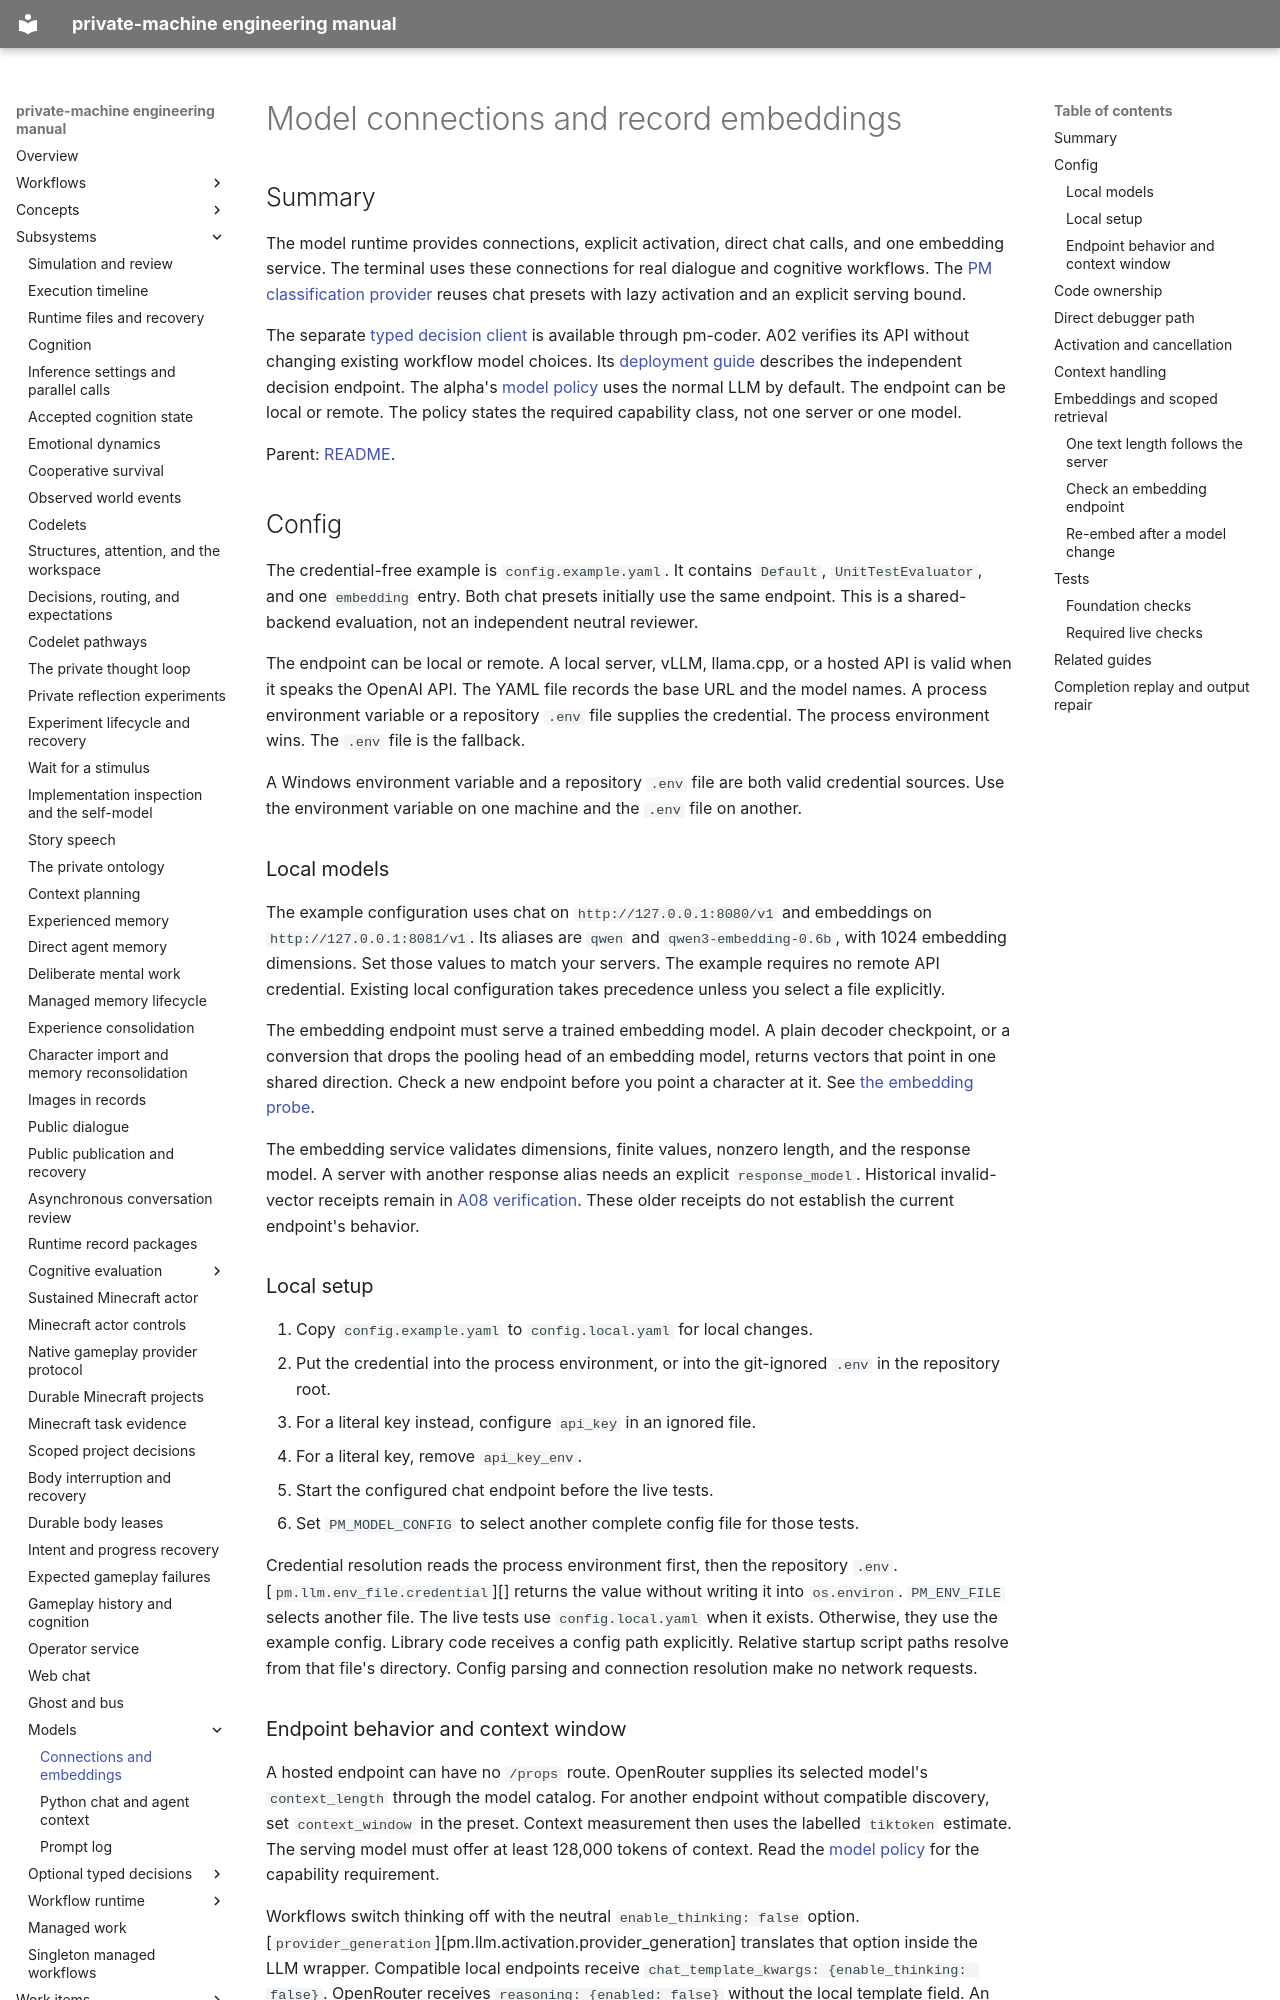

repository: flamingrickpat/private-machine · page: models.html · generator: mkdocs

# Model connections and record embeddings

## Summary

The model runtime provides connections, explicit activation, direct chat calls, and one embedding service.
The terminal uses these connections for real dialogue and cognitive workflows.
The [PM classification provider](subsystems/workflow-inputs/pm-connections.md) reuses chat presets with lazy activation and an explicit serving bound.

The separate [typed decision client](subsystems/decisions/index.md) is available through pm-coder.
A02 verifies its API without changing existing workflow model choices.
Its [deployment guide](subsystems/decisions/operation.md) describes the independent decision endpoint.
The alpha's [model policy](work_items/alpha-plan/model-policy.md) uses the normal LLM by default.
The endpoint can be local or remote.
The policy states the required capability class, not one server or one model.

Parent: [README](index.md).

## Config

The credential-free example is `config.example.yaml`.
It contains `Default`, `UnitTestEvaluator`, and one `embedding` entry.
Both chat presets initially use the same endpoint.
This is a shared-backend evaluation, not an independent neutral reviewer.

The endpoint can be local or remote.
A local server, vLLM, llama.cpp, or a hosted API is valid when it speaks the OpenAI API.
The YAML file records the base URL and the model names.
A process environment variable or a repository `.env` file supplies the credential.
The process environment wins. The `.env` file is the fallback.

A Windows environment variable and a repository `.env` file are both valid credential sources.
Use the environment variable on one machine and the `.env` file on another.

### Local models

The example configuration uses chat on `http://127.0.0.1:8080/v1` and embeddings on `http://127.0.0.1:8081/v1`.
Its aliases are `qwen` and `qwen3-embedding-0.6b`, with 1024 embedding dimensions.
Set those values to match your servers.
The example requires no remote API credential.
Existing local configuration takes precedence unless you select a file explicitly.

The embedding endpoint must serve a trained embedding model.
A plain decoder checkpoint, or a conversion that drops the pooling head of an embedding model,
returns vectors that point in one shared direction.
Check a new endpoint before you point a character at it. See [the embedding probe](#check-an-embedding-endpoint).

The embedding service validates dimensions, finite values, nonzero length, and the response model.
A server with another response alias needs an explicit `response_model`.
Historical invalid-vector receipts remain in [A08 verification](work_items/verification/a08-experienced-memory.md).
These older receipts do not establish the current endpoint's behavior.

### Local setup

1. Copy `config.example.yaml` to `config.local.yaml` for local changes.
2. Put the credential into the process environment, or into the git-ignored `.env` in the repository root.
3. For a literal key instead, configure `api_key` in an ignored file.
4. For a literal key, remove `api_key_env`.
5. Start the configured chat endpoint before the live tests.
6. Set `PM_MODEL_CONFIG` to select another complete config file for those tests.

Credential resolution reads the process environment first, then the repository `.env`.
[`pm.llm.env_file.credential`][] returns the value without writing it into `os.environ`.
`PM_ENV_FILE` selects another file.
The live tests use `config.local.yaml` when it exists. Otherwise, they use the example config.
Library code receives a config path explicitly.
Relative startup script paths resolve from that file's directory.
Config parsing and connection resolution make no network requests.
